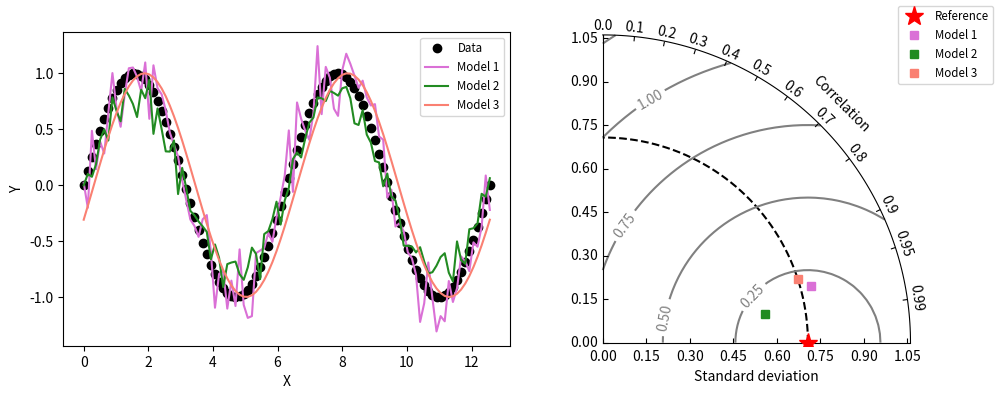

Here is the Python script that generated this plot:
"""
Taylor diagram (Taylor, 2001) test implementation.
http://www-pcmdi.llnl.gov/about/staff/Taylor/CV/Taylor_diagram_primer.htm
"""

import functools

import matplotlib.pyplot as plt
import numpy as np
import seaborn as sns

__version__ = "Time-stamp: <2012-02-17 20:59:35 ycopin>"
__author__ = "Yannick Copin <yannick.copin@laposte.net>"

colors = ["#DA70D6", "#228B22", "#FA8072", "#FF1493"]


def _sns_context(f):
    @functools.wraps(f)
    def inner(*args, **kwargs):
        with sns.color_palette(colors):
            return f(*args, **kwargs)

    return inner


class TaylorDiagram:
    """Taylor diagram: plot model standard deviation and correlation
    to reference (data) sample in a single-quadrant polar plot, with
    r=stddev and theta=arccos(correlation).
    """

    @_sns_context
    def __init__(self, refstd, scale=1.5, fig=None, rect=111, label="_"):
        """Set up Taylor diagram axes, i.e. single quadrant polar
        plot, using mpl_toolkits.axisartist.floating_axes. refstd is
        the reference standard deviation to be compared to.
        """

        import mpl_toolkits.axisartist.floating_axes as FA
        import mpl_toolkits.axisartist.grid_finder as GF
        from matplotlib.projections import PolarAxes

        self.refstd = refstd  # Reference standard deviation

        tr = PolarAxes.PolarTransform()

        # Correlation labels
        rlocs = np.concatenate((np.arange(10) / 10.0, [0.95, 0.99]))
        tlocs = np.arccos(rlocs)  # Conversion to polar angles
        gl1 = GF.FixedLocator(tlocs)  # Positions
        tf1 = GF.DictFormatter(dict(list(zip(tlocs, list(map(str, rlocs))))))

        # Standard deviation axis extent
        self.smin = 0
        self.smax = scale * self.refstd
        ghelper = FA.GridHelperCurveLinear(
            tr,
            extremes=(0, np.pi / 2, self.smin, self.smax),
            grid_locator1=gl1,
            tick_formatter1=tf1,
        )  # 1st quadrant

        if fig is None:
            fig = plt.figure()

        ax = FA.FloatingSubplot(fig, rect, grid_helper=ghelper)
        fig.add_subplot(ax)

        # Adjust axes
        ax.axis["top"].set_axis_direction("bottom")  # "Angle axis"
        ax.axis["top"].toggle(ticklabels=True, label=True)
        ax.axis["top"].major_ticklabels.set_axis_direction("top")
        ax.axis["top"].label.set_axis_direction("top")
        ax.axis["top"].label.set_text("Correlation")

        ax.axis["left"].set_axis_direction("bottom")  # "X axis"
        ax.axis["left"].label.set_text("Standard deviation")

        ax.axis["right"].set_axis_direction("top")  # "Y axis"
        ax.axis["right"].toggle(ticklabels=True)
        ax.axis["right"].major_ticklabels.set_axis_direction("left")

        ax.axis["bottom"].set_visible(False)  # Useless

        # Contours along standard deviations
        ax.grid(False)

        self._ax = ax  # Graphical axes
        self.ax = ax.get_aux_axes(tr)  # Polar coordinates

        # Add reference point and stddev contour
        print("Reference std:", self.refstd)
        (l,) = self.ax.plot([0], self.refstd, "r*", ls="", ms=14, label=label, zorder=10)
        t = np.linspace(0, np.pi / 2)
        r = np.zeros_like(t) + self.refstd
        self.ax.plot(t, r, "k--", label="_")

        # Collect sample points for latter use (e.g. legend)
        self.samplePoints = [l]

    @_sns_context
    def add_sample(self, stddev, corrcoef, *args, **kwargs):
        """Add sample (stddev,corrcoeff) to the Taylor diagram. args
        and kwargs are directly propagated to the Figure.plot
        command."""
        (l,) = self.ax.plot(np.arccos(corrcoef), stddev, *args, **kwargs)  # (theta,radius)
        self.samplePoints.append(l)

        return l

    @_sns_context
    def add_contours(self, levels=5, **kwargs):
        """Add constant centered RMS difference contours."""

        rs, ts = np.meshgrid(np.linspace(self.smin, self.smax), np.linspace(0, np.pi / 2))
        # Compute centered RMS difference
        rms = np.sqrt(self.refstd**2 + rs**2 - 2 * self.refstd * rs * np.cos(ts))

        contours = self.ax.contour(ts, rs, rms, levels, **kwargs)

        return contours


if __name__ == "__main__":
    # Reference dataset
    x = np.linspace(0, 4 * np.pi, 100)
    data = np.sin(x)
    refstd = data.std(ddof=1)  # Reference standard deviation

    # Models
    m1 = data + 0.2 * np.random.randn(len(x))  # Model 1
    m2 = 0.8 * data + 0.1 * np.random.randn(len(x))  # Model 2
    m3 = np.sin(x - np.pi / 10)  # Model 3

    # Compute stddev and correlation coefficient of models
    samples = np.array([[m.std(ddof=1), np.corrcoef(data, m)[0, 1]] for m in (m1, m2, m3)])

    fig = plt.figure(figsize=(10, 4))

    # Taylor diagram
    dia = TaylorDiagram(refstd, fig=fig, rect=122, label="Reference")
    # colors_ = plt.matplotlib.cm.jet(np.linspace(0, 1, len(samples)))
    colors_ = [None] * len(samples)
    with sns.color_palette(colors):
        ax1 = fig.add_subplot(1, 2, 1, xlabel="X", ylabel="Y")
        ax1.plot(x, data, "ko", label="Data")
        for i, m in enumerate([m1, m2, m3]):
            ax1.plot(x, m, c=colors_[i], label="Model %d" % (i + 1))
    ax1.legend(numpoints=1, prop=dict(size="small"), loc="best")

    # Add samples to Taylor diagram
    for i, (stddev, corrcoef) in enumerate(samples):
        dia.add_sample(
            stddev, corrcoef, marker="s", ls="", c=colors_[i], label="Model %d" % (i + 1)
        )

    # Add RMS contours, and label them
    contours = dia.add_contours(colors="0.5")
    plt.clabel(contours, inline=1, fontsize=10)

    # Add a figure legend
    fig.legend(
        dia.samplePoints,
        [p.get_label() for p in dia.samplePoints],
        numpoints=1,
        prop=dict(size="small"),
        loc="upper right",
    )

    fig.tight_layout()

    plt.show()
